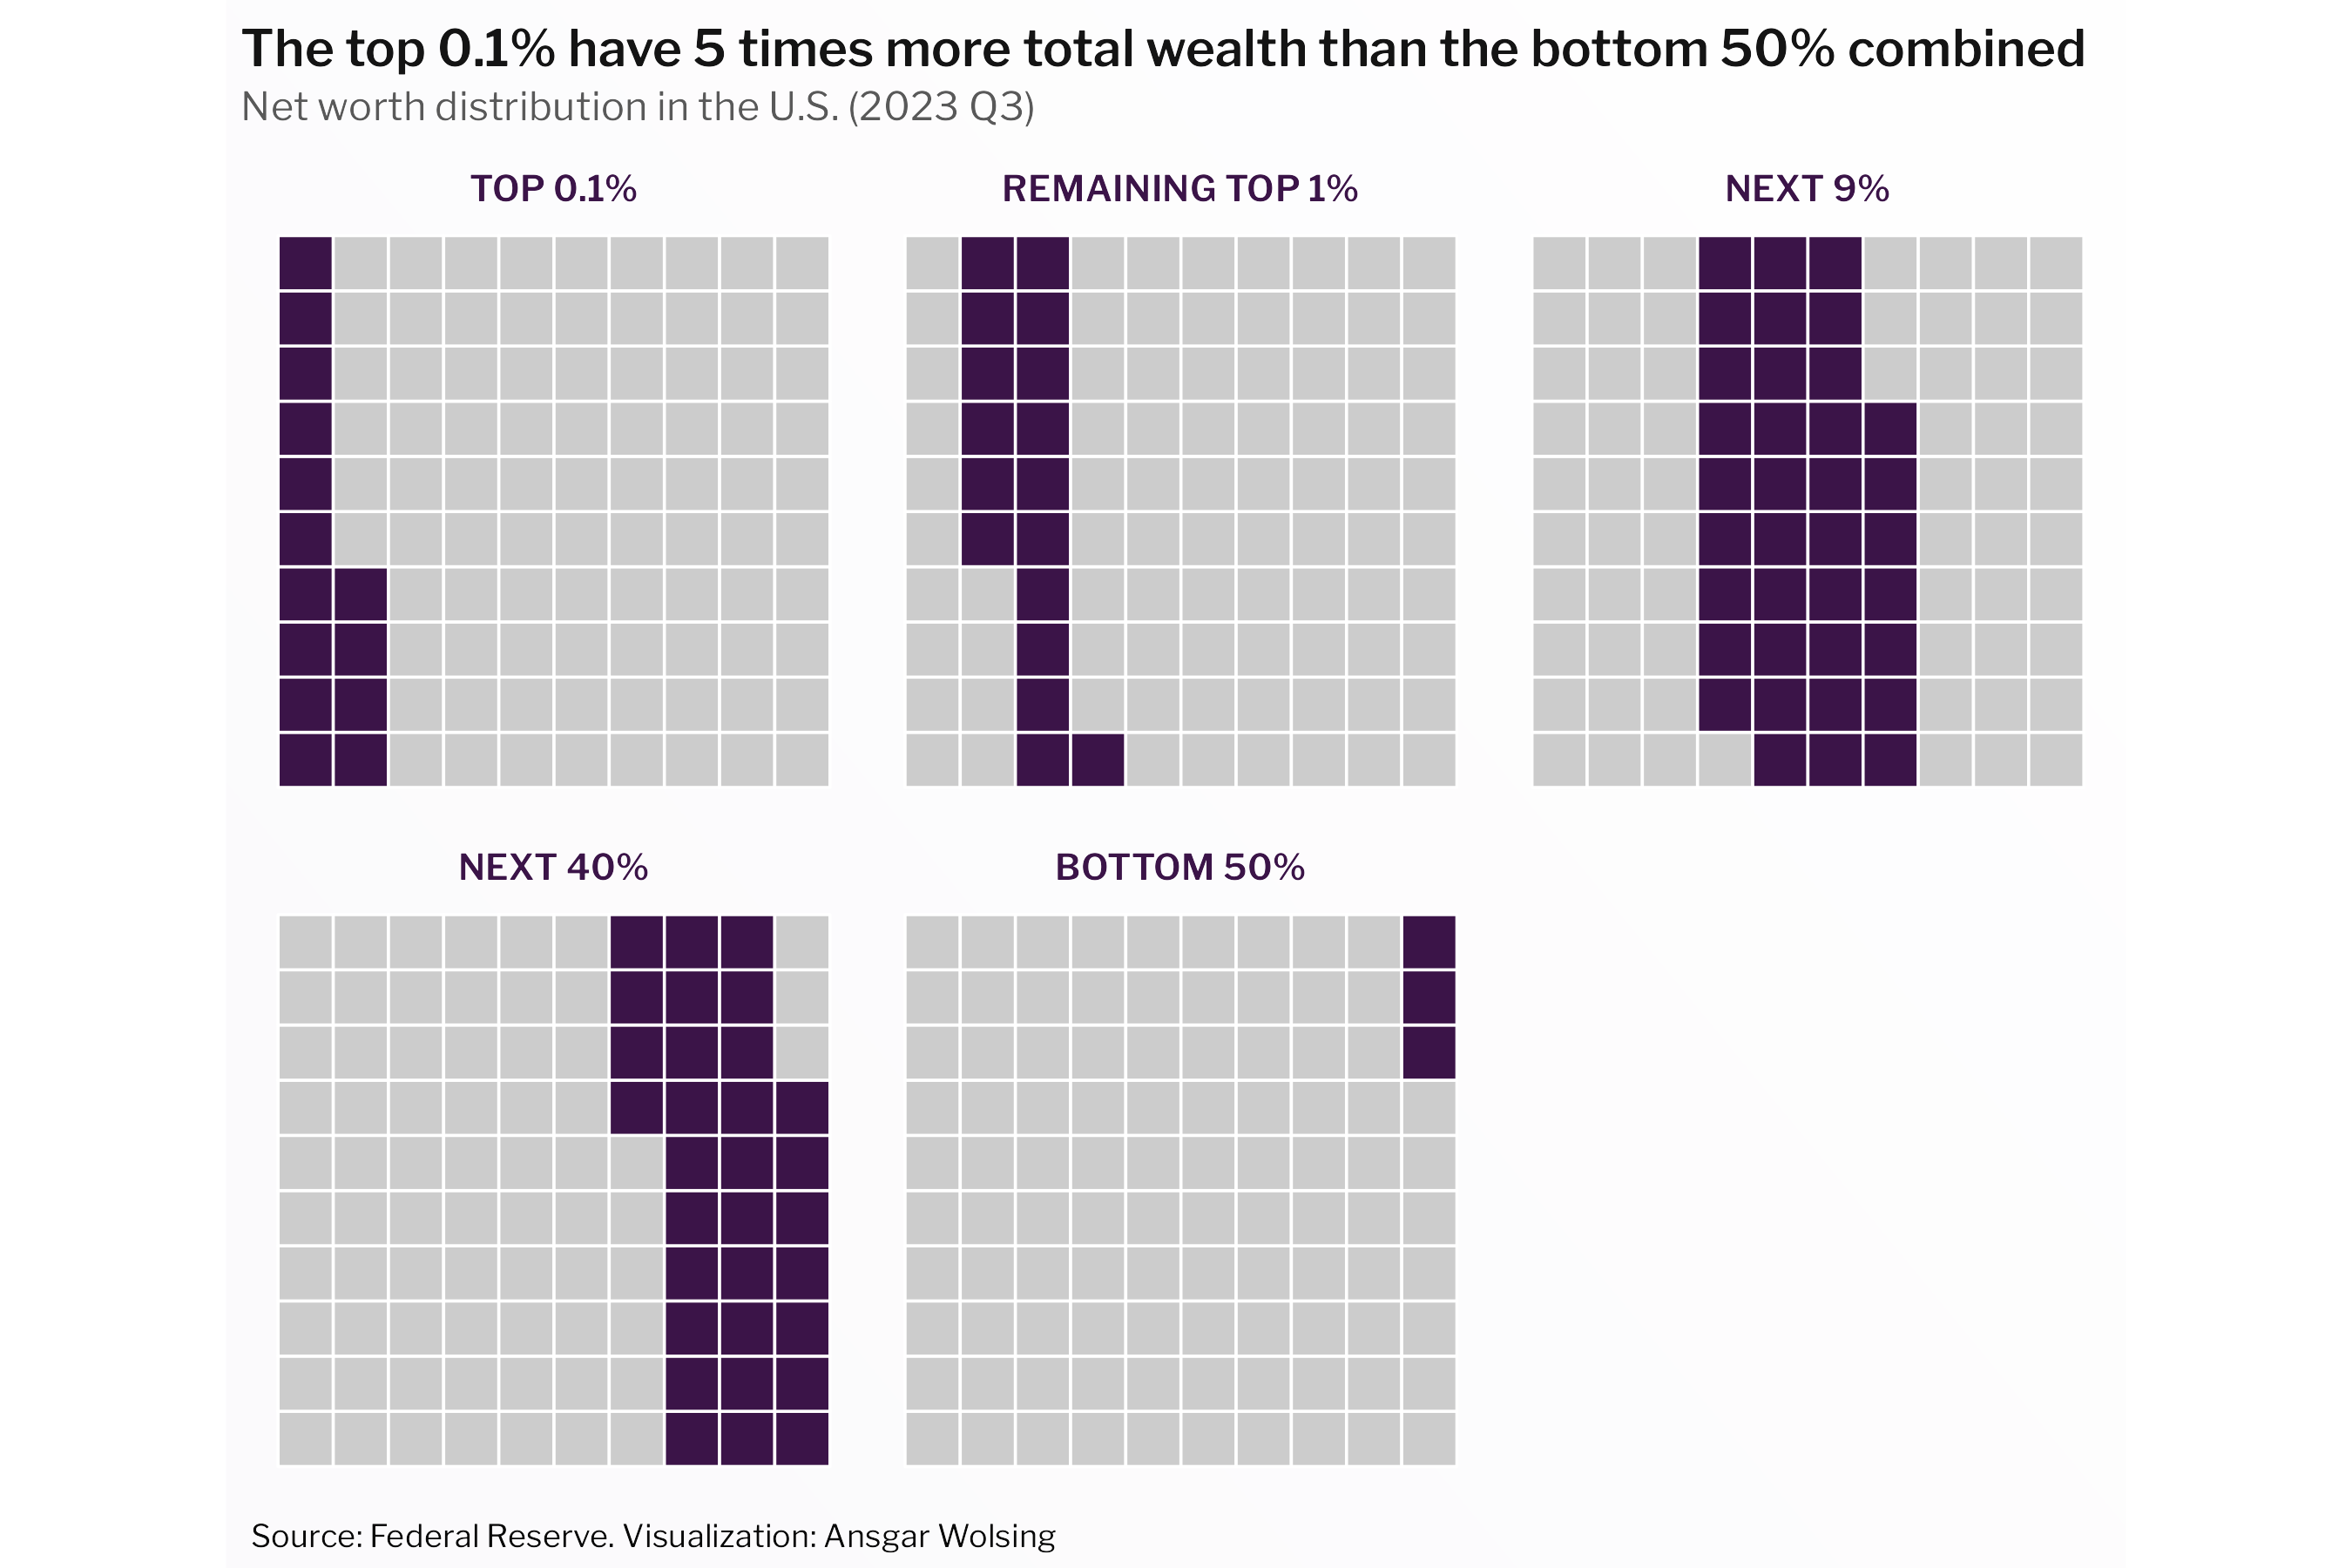

R code for this plot:
library(tidyverse)
library(ggtext)
# devtools::install_github("hrbrmstr/waffle")
library(waffle)
library(here)

base_path <- here("2024", "04")

colors <- c("#FBFAFC", "#FFFFFF")
gradient_fill <- grid::linearGradient(colors, group = FALSE)

theme_set(
  theme_minimal(base_family = "Libre Franklin") +
    theme(
      plot.background = element_rect(color = NA, fill = gradient_fill),
      text = element_text(color = "#090909"),
      axis.title = element_blank(),
      axis.text = element_blank(),
      axis.line = element_blank(),
      plot.title = element_text(
        color = "grey8",
        family = "Libre Franklin SemiBold", hjust = 0, size = 14,
        margin = margin(t = 4, b = 4)),
      plot.title.position = "plot",
      plot.subtitle = element_text(
        hjust = 0, color = "grey35", 
        margin = margin(b = 8)),
      plot.caption = element_markdown(hjust = 0),
      plot.margin = margin(rep(4, 4)),
      legend.position = "top",
      panel.grid = element_blank(),
      # panel.grid.minor.y = element_line(color = "grey70", linewidth = 0.05)
      panel.grid.minor.y = element_blank(),
      strip.text = element_text(
        family = "Libre Franklin SemiBold", size = 10, color = "#3B1448",
        margin = margin(t = 4, b = 1))
    )
)


# Source: https://www.federalreserve.gov/releases/z1/dataviz/dfa/index.html
df <- read_csv(here(base_path, "dfa-networth-shares.csv"),
               name_repair = janitor::make_clean_names)


# Prepare the data for the plot with shifting intervals
df_plot <- df |> 
  # select the latest data
  filter(date == max(date)) |> 
  select(date, category, net_worth) |>
  mutate(
    category = fct_inorder(category),
    category = factor(
      category, 
      labels = c("Top 0.1%", "Remaining Top 1%", "Next 9%", "Next 40%", "Bottom 50%")), 
    net_worth_cumul = cumsum(net_worth),
    net_worth_cumul_lag = lag(net_worth_cumul, default = 0),
    net_worth_remaining = 100 - net_worth_cumul_lag - net_worth,
    net_worth_remaining = ifelse(net_worth_remaining < 0, 0, net_worth_remaining)) |> 
  select(category, net_worth_cumul_lag, net_worth, net_worth_remaining) |> 
  pivot_longer(cols = c(net_worth_cumul_lag, net_worth, net_worth_remaining),
               names_to = "group", values_to = "value") |> 
  mutate(group = factor(
    group, 
    levels = c("net_worth_cumul_lag", "net_worth", "net_worth_remaining"),
    labels = c("previous", "this", "remaining")))


df_plot |> 
  ggplot(aes(fill = group, values = value)) +
  geom_waffle(na.rm = FALSE, make_proportional = TRUE, color = "white", 
              size = 0.4) +
  scale_fill_manual(values = c("previous" = "grey80", "this" = "#3B1448", "remaining" = "grey80")) +
  coord_equal() +
  facet_wrap(vars(category), labeller = as_labeller(toupper)) +
  guides(fill = "none") +
  labs(
    title = "The top 0.1% have 5 times more total wealth than the bottom 50% combined",
    subtitle = "Net worth distribution in the U.S. (2023 Q3)",
    caption = "Source: Federal Reserve. Visualization: Ansgar Wolsing"
  )
ggsave(here(base_path, "04-waffle.png"), width = 6, height = 4, scale = 1.5)
